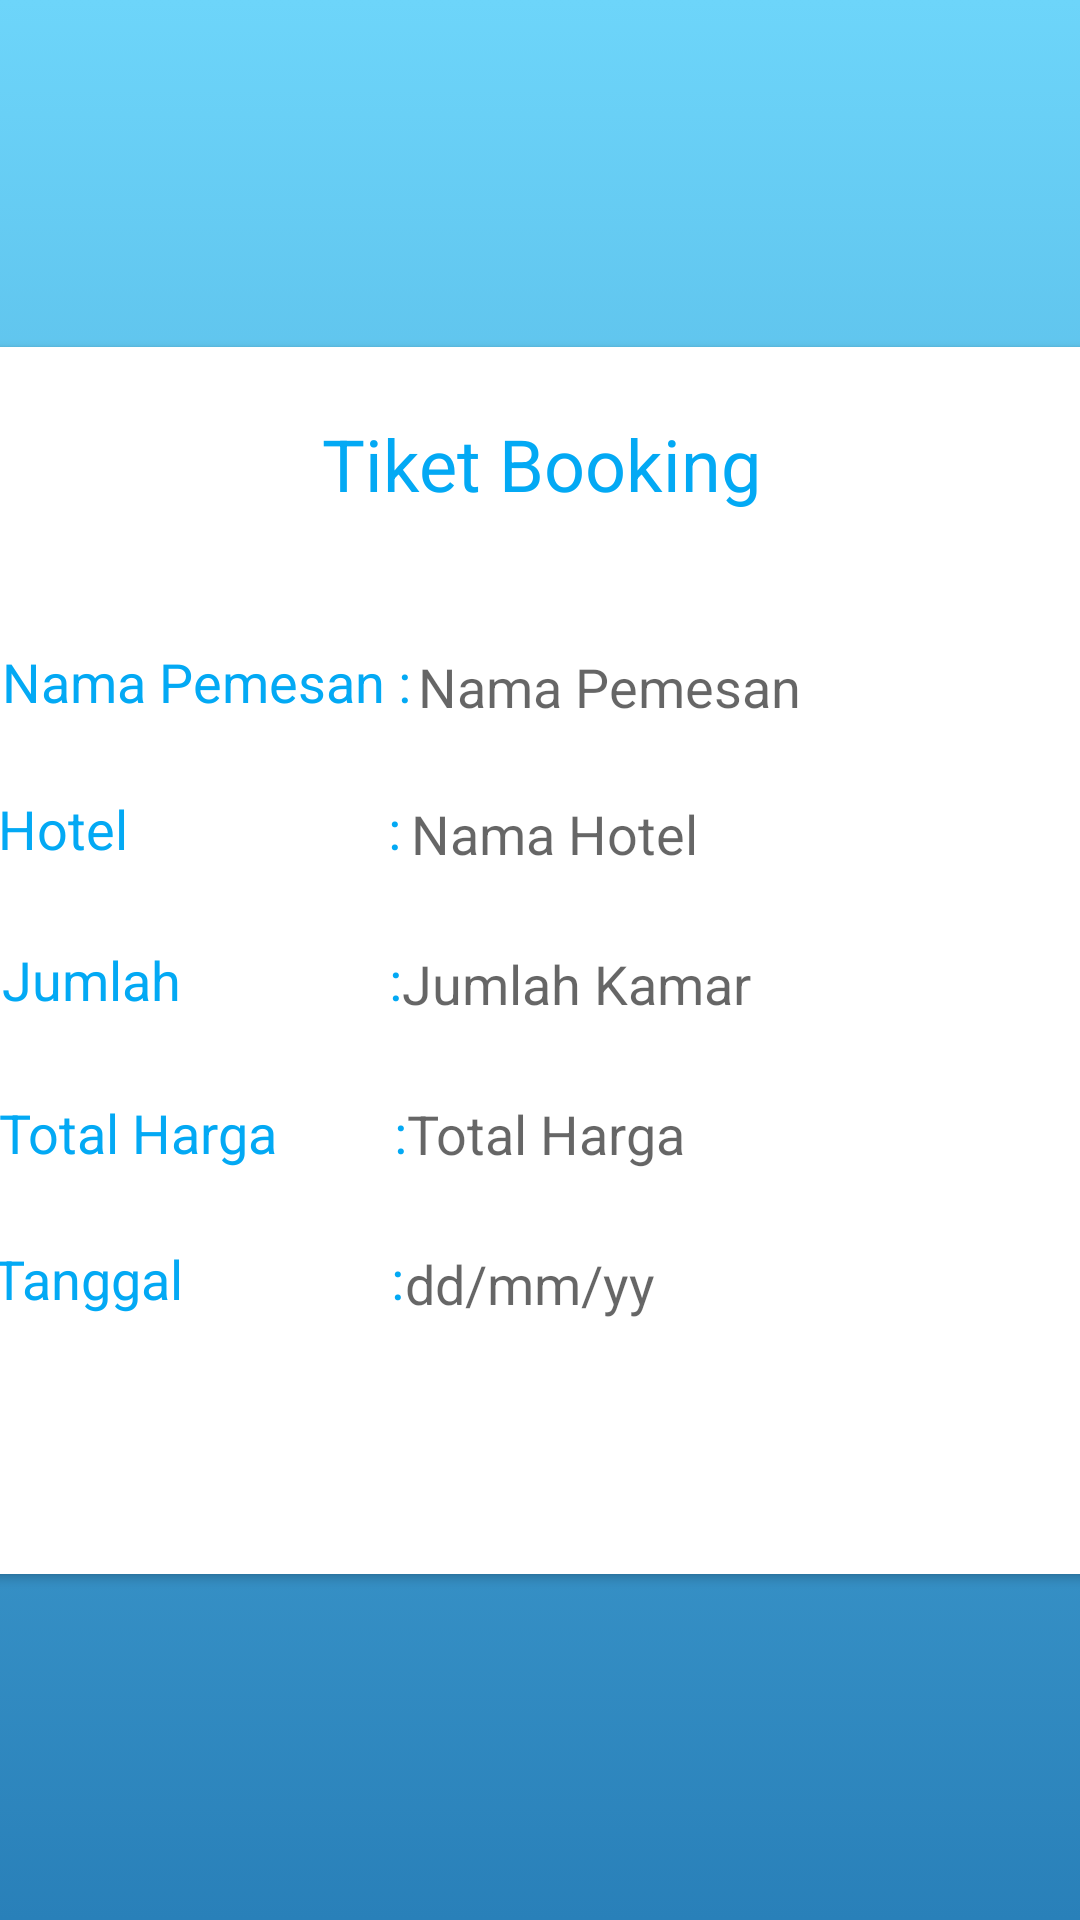

This screen was rendered from an Android layout file. Write that file and the resources it references.
<!-- AndroidManifest.xml: application theme AppTheme.NoActionBar -->
<!-- res/layout/activity_tiket_detail.xml -->
<?xml version="1.0" encoding="utf-8"?>
<androidx.constraintlayout.widget.ConstraintLayout xmlns:android="http://schemas.android.com/apk/res/android"
    xmlns:app="http://schemas.android.com/apk/res-auto"
    xmlns:tools="http://schemas.android.com/tools"
    android:layout_width="match_parent"
    android:layout_height="match_parent"
    tools:context=".TiketDetail"
    android:background="@drawable/bg_item">


    <androidx.cardview.widget.CardView
        android:layout_width="409dp"
        android:layout_height="409dp"
        app:layout_constraintBottom_toBottomOf="parent"
        app:layout_constraintEnd_toEndOf="parent"
        app:layout_constraintStart_toStartOf="parent"
        app:layout_constraintTop_toTopOf="parent"
        app:cardCornerRadius="10dp">

        <androidx.constraintlayout.widget.ConstraintLayout
            android:layout_width="match_parent"
            android:layout_height="match_parent">

            <TextView
                android:id="@+id/textView21"
                android:layout_width="wrap_content"
                android:layout_height="wrap_content"
                android:text="Tiket Booking"
                android:textColor="#03A9F4"
                android:textSize="24sp"
                app:layout_constraintBottom_toBottomOf="parent"
                app:layout_constraintEnd_toEndOf="parent"
                app:layout_constraintStart_toStartOf="parent"
                app:layout_constraintTop_toTopOf="parent"
                app:layout_constraintVertical_bias="0.060000002" />

            <TextView
                android:id="@+id/textView17"
                android:layout_width="wrap_content"
                android:layout_height="wrap_content"
                android:layout_marginTop="102dp"
                android:layout_marginBottom="288dp"
                android:text="Nama Pemesan :"
                android:textColor="#03A9F4"
                android:textSize="18sp"
                app:layout_constraintBottom_toBottomOf="parent"
                app:layout_constraintEnd_toEndOf="parent"
                app:layout_constraintHorizontal_bias="0.09"
                app:layout_constraintStart_toStartOf="parent"
                app:layout_constraintTop_toTopOf="parent" />

            <TextView
                android:id="@+id/textView18"
                android:layout_width="wrap_content"
                android:layout_height="wrap_content"
                android:layout_marginStart="46dp"
                android:layout_marginLeft="46dp"
                android:layout_marginTop="28dp"
                android:layout_marginEnd="305dp"
                android:layout_marginRight="305dp"
                android:layout_marginBottom="240dp"
                android:text="Hotel                    :"
                android:textColor="#03A9F4"
                android:textSize="18sp"
                app:layout_constraintBottom_toBottomOf="parent"
                app:layout_constraintEnd_toEndOf="parent"
                app:layout_constraintHorizontal_bias="0.3"
                app:layout_constraintStart_toStartOf="parent"
                app:layout_constraintTop_toBottomOf="@+id/textView17" />

            <TextView
                android:id="@+id/textView19"
                android:layout_width="wrap_content"
                android:layout_height="wrap_content"
                android:layout_marginTop="26dp"
                android:layout_marginBottom="195dp"
                android:text="Jumlah                :"
                android:textColor="#03A9F4"
                android:textSize="18sp"
                app:layout_constraintBottom_toBottomOf="parent"
                app:layout_constraintEnd_toEndOf="parent"
                app:layout_constraintHorizontal_bias="0.09"
                app:layout_constraintStart_toStartOf="parent"
                app:layout_constraintTop_toBottomOf="@+id/textView18"
                app:layout_constraintVertical_bias="0.0" />

            <TextView
                android:id="@+id/textView20"
                android:layout_width="wrap_content"
                android:layout_height="wrap_content"
                android:layout_marginStart="57dp"
                android:layout_marginLeft="57dp"
                android:layout_marginTop="41dp"
                android:layout_marginEnd="294dp"
                android:layout_marginRight="294dp"
                android:layout_marginBottom="135dp"
                android:text="Total Harga         :"
                android:textColor="#03A9F4"
                android:textSize="18sp"
                app:layout_constraintBottom_toBottomOf="parent"
                app:layout_constraintEnd_toEndOf="parent"
                app:layout_constraintHorizontal_bias="0.43"
                app:layout_constraintStart_toStartOf="parent"
                app:layout_constraintTop_toBottomOf="@+id/textView19"
                app:layout_constraintVertical_bias="1.0" />

            <TextView
                android:id="@+id/tv_tiket_hotel"
                android:layout_width="0dp"
                android:layout_height="wrap_content"
                android:hint="Nama Hotel"
                android:textColor="#03A9F4"
                android:textSize="18sp"
                app:layout_constraintBottom_toBottomOf="parent"
                app:layout_constraintEnd_toEndOf="parent"
                app:layout_constraintHorizontal_bias="1.0"
                app:layout_constraintStart_toEndOf="@+id/textView17"
                app:layout_constraintTop_toTopOf="parent"
                app:layout_constraintVertical_bias="0.39" />

            <TextView
                android:id="@+id/tv_tiket_nama"
                android:layout_width="240dp"
                android:layout_height="wrap_content"
                android:hint="Nama Pemesan"
                android:textColor="#03A9F4"
                android:textSize="18sp"
                app:layout_constraintBottom_toBottomOf="parent"
                app:layout_constraintEnd_toEndOf="parent"
                app:layout_constraintStart_toEndOf="@+id/textView18"
                app:layout_constraintTop_toBottomOf="@+id/textView21"
                app:layout_constraintVertical_bias="0.13999999" />

            <TextView
                android:id="@+id/tv_tiket_jumlah"
                android:layout_width="wrap_content"
                android:layout_height="wrap_content"
                android:hint="Jumlah Kamar"
                android:textColor="#03A9F4"
                android:textSize="18sp"
                app:layout_constraintBottom_toBottomOf="parent"
                app:layout_constraintEnd_toEndOf="parent"
                app:layout_constraintHorizontal_bias="0.0"
                app:layout_constraintStart_toEndOf="@+id/textView19"
                app:layout_constraintTop_toTopOf="parent"
                app:layout_constraintVertical_bias="0.52" />

            <TextView
                android:id="@+id/tv_tiket_harga"
                android:layout_width="0dp"
                android:layout_height="wrap_content"
                android:hint="Total Harga"
                android:textColor="#03A9F4"
                android:textSize="18sp"
                app:layout_constraintBottom_toBottomOf="parent"
                app:layout_constraintEnd_toEndOf="parent"
                app:layout_constraintHorizontal_bias="1.0"
                app:layout_constraintStart_toEndOf="@+id/textView20"
                app:layout_constraintTop_toTopOf="parent"
                app:layout_constraintVertical_bias="0.65" />

            <TextView
                android:id="@+id/textView26"
                android:layout_width="wrap_content"
                android:layout_height="wrap_content"
                android:text="Tanggal                :"
                android:textColor="#03A9F4"
                android:textSize="18sp"
                app:layout_constraintBottom_toBottomOf="parent"
                app:layout_constraintEnd_toEndOf="parent"
                app:layout_constraintHorizontal_bias="0.08"
                app:layout_constraintStart_toStartOf="parent"
                app:layout_constraintTop_toBottomOf="@+id/textView20"
                app:layout_constraintVertical_bias="0.22000003" />

            <TextView
                android:id="@+id/tv_tiket_tanggal"
                android:layout_width="0dp"
                android:layout_height="wrap_content"
                android:hint="dd/mm/yy"
                android:textColor="#03A9F4"
                android:textSize="18sp"
                app:layout_constraintBottom_toBottomOf="parent"
                app:layout_constraintEnd_toEndOf="parent"
                app:layout_constraintHorizontal_bias="0.0"
                app:layout_constraintStart_toEndOf="@+id/textView26"
                app:layout_constraintTop_toTopOf="parent"
                app:layout_constraintVertical_bias="0.78" />

        </androidx.constraintlayout.widget.ConstraintLayout>

    </androidx.cardview.widget.CardView>

</androidx.constraintlayout.widget.ConstraintLayout>
<!-- resources referenced by this layout -->
<resources>
  <!-- drawable bg_item (drawable-v24) -->
  <?xml version="1.0" encoding="utf-8"?>
  <selector xmlns:android="http://schemas.android.com/apk/res/android">
  <item>
      <shape>
          <gradient
              android:angle="90"
              android:startColor="#2980B9"
              android:endColor="#6DD5FA"
  
              android:type="linear"/>
      </shape>
  </item>
  </selector>
  <style name="AppTheme.NoActionBar">
          <item name="windowActionBar">false</item>
          <item name="windowNoTitle">true</item>
  
      </style>
</resources>
